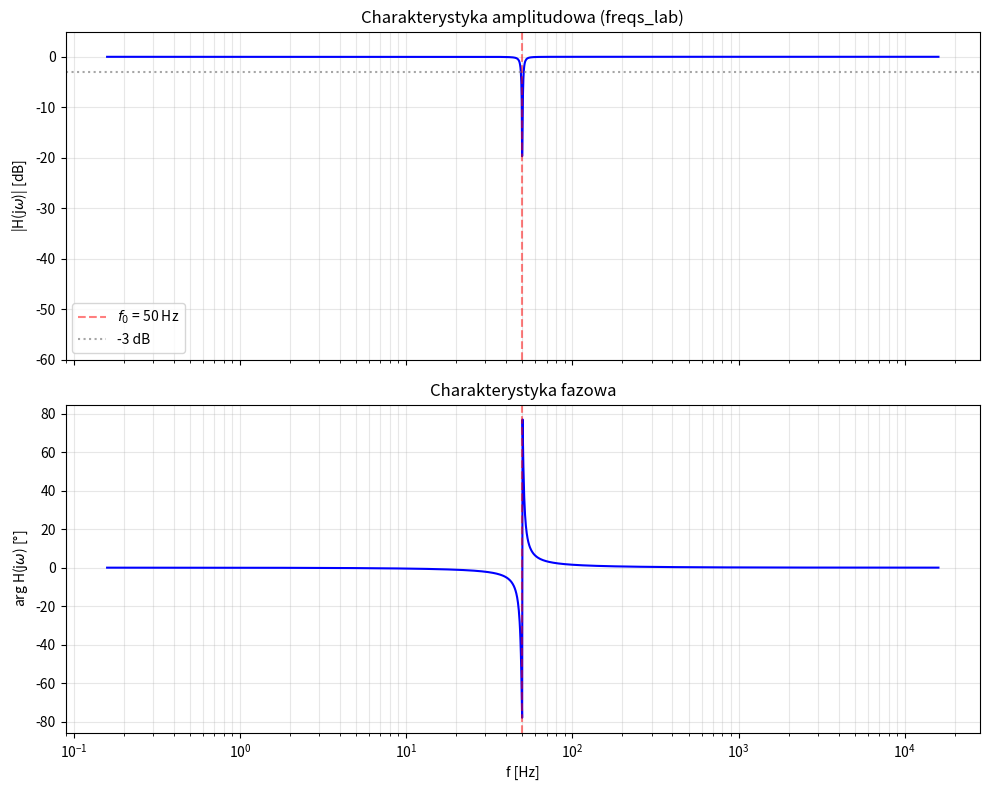

The matplotlib source for this figure:
# New Python file
# New Python file
import numpy as np
import matplotlib.pyplot as plt

# ----------------------------------------------------------------
# Zadanie 4.2 (wersja Python zamiast Matlaba)
#
# Odpowiednik funkcji Matlaba:
#     function H = freqs_lab(B, A, Om)
# która wyznacza charakterystykę częstotliwościową układu
# ciągłego o transmitancji H(s) = B(s)/A(s)
# dla częstotliwości Om (wektor pulsacji w rad/s).
#
# B, A  - współczynniki wielomianów licznika i mianownika
#         w kolejności malejących potęg s,
#         np. B = [b2, b1, b0]  ->  b2*s^2 + b1*s + b0
# H     - zespolona wartość H(j*Om) dla każdego Om.
# ----------------------------------------------------------------

def freqs_lab(B, A, Om):
    """Wylicza H(j*Om) = B(j*Om)/A(j*Om) wektoryzowane (bez scipy.signal)."""
    B = np.atleast_1d(np.asarray(B, dtype=float))
    A = np.atleast_1d(np.asarray(A, dtype=float))
    Om = np.atleast_1d(np.asarray(Om, dtype=float))

    s = 1j * Om                                    # s = j*omega
    # Horner: wartość wielomianu w punktach s (wektorowo, po kolumnach)
    num = np.full_like(s, 0.0)
    for bcoef in B:
        num = num * s + bcoef
    den = np.full_like(s, 0.0)
    for acoef in A:
        den = den * s + acoef

    H = num / den
    return H if np.ndim(Om) > 0 else H.item()


# ----------------------------------------------------------------
# Przykład użycia: filtr notch z zadania 4.1
#   H(s) = [(s + a + jb)(s + a - jb)] / [(s + c + jb)(s + c - jb)]
# ----------------------------------------------------------------
f0 = 50.0          # częstotliwość wycięcia [Hz]
Bw = 2.0           # szerokość -3 dB [Hz]
depth_dB = 40.0    # głębokość wycięcia [dB]

b = 2 * np.pi * f0
c = np.pi * Bw
a = c * 10 ** (-depth_dB / 20.0)

# B(s) i A(s) w kolejności malejących potęg s
B = [1.0, 2 * a, a**2 + b**2]      # s^2 + 2a s + (a^2 + b^2)
A = [1.0, 2 * c, c**2 + b**2]      # s^2 + 2c s + (c^2 + b^2)

# Siatka pulsacji: od 1 rad/s do ~30000 rad/s
Om = np.logspace(0, 5, 2000)

H = freqs_lab(B, A, Om)            # <- nasza funkcja

# Kontrolne wartości (zgadzają się z 4.1)
print("H(j0)     = |H| = %.5f" % abs(freqs_lab(B, A, 0.0)))
print("H(jw0)    = |H| = %.6f  (%.2f dB)" % (abs(freqs_lab(B, A, b)),
                                             20 * np.log10(abs(freqs_lab(B, A, b)))))
print("H(j2pi60) = |H| = %.5f" % abs(freqs_lab(B, A, 2 * np.pi * 60)))

# ---- Charakterystyki ----
f = Om / (2 * np.pi)
mag_dB = 20 * np.log10(np.abs(H))
phase_deg = np.unwrap(np.angle(H)) * 180 / np.pi

fig, (ax1, ax2) = plt.subplots(2, 1, figsize=(10, 8), sharex=True)

ax1.semilogx(f, mag_dB, 'b')
ax1.axvline(f0, color='r', ls='--', alpha=0.5, label=f'$f_0$ = {f0:.0f} Hz')
ax1.axhline(-3, color='gray', ls=':', alpha=0.7, label='-3 dB')
ax1.set_ylabel('|H(j$\\omega$)| [dB]')
ax1.set_title('Charakterystyka amplitudowa (freqs_lab)')
ax1.grid(True, which='both', alpha=0.3)
ax1.legend()
ax1.set_ylim(-60, 5)

ax2.semilogx(f, phase_deg, 'b')
ax2.axvline(f0, color='r', ls='--', alpha=0.5)
ax2.set_xlabel('f [Hz]')
ax2.set_ylabel('arg H(j$\\omega$) [°]')
ax2.set_title('Charakterystyka fazowa')
ax2.grid(True, which='both', alpha=0.3)

plt.tight_layout()
plt.savefig('freqs_lab_charakterystyki.png', dpi=150)
plt.show()
